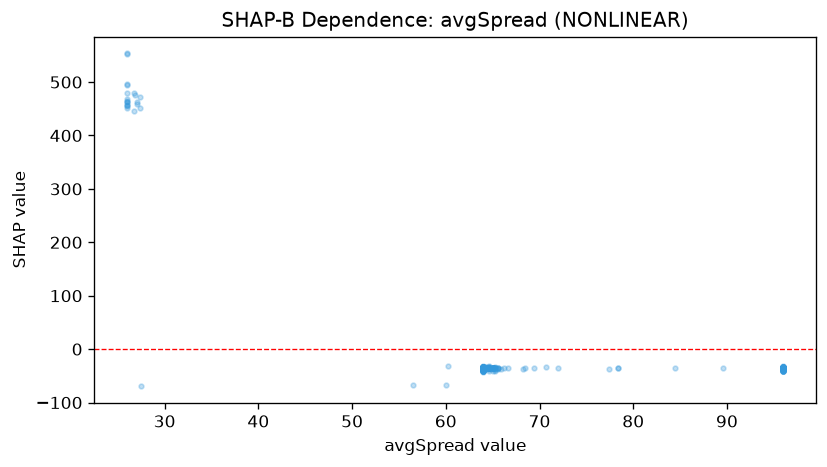

Source data for this figure (header and first rows):
feature_value, shap_value
26.0, 457.5
64.0, -34.07
26.0, 468.8
26.0, 454.4
27.1, 461.8
64.0, -35.64
26.0, 479.1
64.0, -41.57
26.0, 493.8
64.0, -33.4
26.0, 497.3
26.0, 450.8
27.4, 451.7
26.0, 463.3
27.4, 472.6
26.0, 463.4
26.0, 464.3
26.0, 551.9
27.5, -69.67
64.0, -35.27
60.2, -31.96
26.0, 456.7
64.0, -38.15
26.8, 476.7
64.0, -36.41
26.0, 553.6
64.0, -36.25
64.0, -35.38
64.0, -35.62
27.1, 459.6
26.7, 445.5
64.0, -35.32
64.0, -34.77
96.0, -36.26
64.0, -36.19
64.0, -36.06
64.0, -35.28
64.0, -34.38
64.0, -36.3
26.7, 480.1
96.0, -35.45
64.0, -34.29
64.0, -36.06
64.0, -35.78
64.0, -43.44
64.6, -35.15
64.0, -34.23
96.0, -36.65
65.3, -35.51
65.0, -35.45
96.0, -37.64
64.0, -36.62
64.0, -36.74
64.0, -37.08
64.0, -35.13
96.0, -37.63
64.0, -34.74
65.9, -36.39
96.0, -40.83
64.0, -36.35
... 430 more rows
